Run: headless pygame with SDL's dummy video driver; simulated clock (each Clock.tick advances the game by its frame time, no real sleeping); random seed 0; keys injected as events and as key.get_pressed() state; no mouse input.
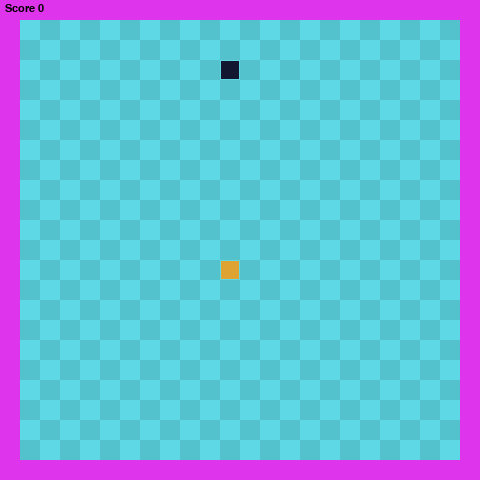
Frame 1 of 4 · flips 1–60 · no input
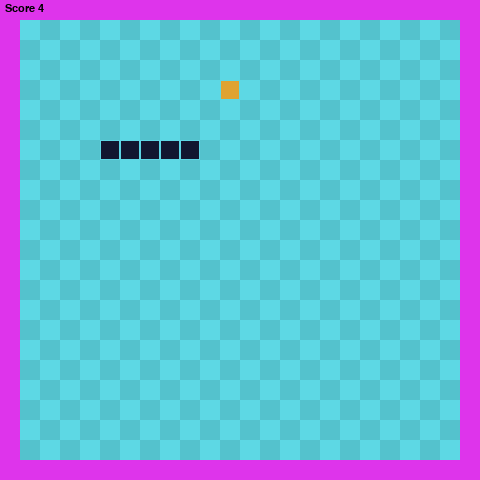
Frame 2 of 4 · flips 61–180 · tapped SPACE, RETURN · held RIGHT (→), D
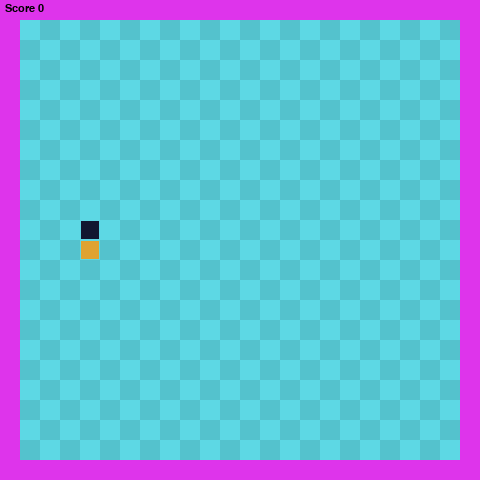
Frame 3 of 4 · flips 181–300 · held DOWN (↓), S
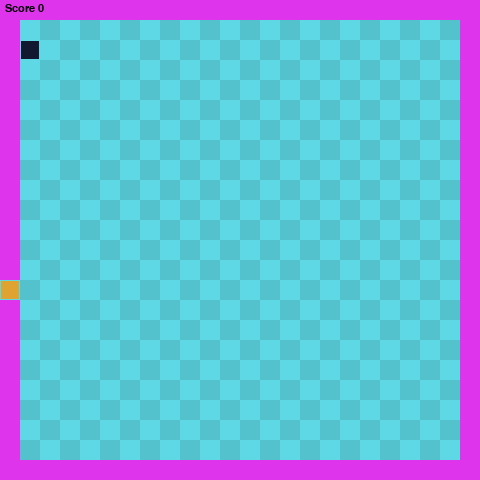
Frame 4 of 4 · flips 301–420 · held LEFT (←), A, UP (↑), W

The pygame program that drew these frames:

import pygame
import sys
import random
from time import sleep

all_obstacle_pos = [[], []]
all_free_space = [(i, j) for i in range(0, 460, 20) for j in range(0, 460, 20)]


############################################Snake

"Define the snakes methods and attributes"
class Snake():
    def __init__(self):
        self.length = 1
        self.positions = [((40), (40))]
        self.direction = right
        self.color = (17, 24, 47)
        self.crashed = False
        self.score = 0

    def get_head_position(self):
        return self.positions[0]

    def turn(self, point):
        if self.length > 1 and (point[0] * - 1, point[1] * - 1) == self.direction:
            pass
        
        else:
            self.direction = point

    def move(self):
        cur = self.get_head_position()
        print(self.direction)
        x, y = self.direction
        new = (((cur[0] + (x * gridsize)) % screen_width), (cur[1] + (y * gridsize)) % screen_height)

        if len(self.positions) > 2 and new in self.positions[2:]:
            self.reset()

        else:
            if self.crashed == False: 
                self.positions.insert(0, new)
                if len(self.positions) > self.length:
                    self.positions.pop()

    def reset(self):
        self.length = 1
        self.positions = [(40, 40)]
        self.direction = random.choice([up, down, left, right])
        self.score = 0

    def draw(self, surface):
        for p in self.positions:
            r = pygame.Rect((p[0], p[1]), (gridsize,gridsize))

            pygame.draw.rect(surface, self.color, r)
            pygame.draw.rect(surface, (93, 216, 228), r, 1)

    def handle_keys(self):
        for event in pygame.event.get():
            if event.type == pygame.QUIT:
                pygame.quit()
                sys.exit()

    "Here is the ai that I try to make without a*"
    def ai(self, start, end):
        x_diff = 0
        y_diff = 0

        if start[0] > end[0]:
            x_diff = -(start[0] - end[0])

        elif start[0] < end[0]:
            x_diff = end[0] - start[0]

        if start[1] > end[1]:
            y_diff = -(start[1] - end[1])

        elif start[1] < end[1]:
            y_diff = end[1] - start[1]

        "See which direction to go"

        if y_diff > 0:
            for y in range(int(y_diff)):
                self.turn(down)

        elif y_diff < 0:
            y_diff = abs(y_diff)
            for y in range(int(y_diff)):
                self.turn(up) 

        if x_diff > 0:
            for x in range(int(x_diff)):
                self.turn(right)

        elif x_diff < 0:
            x_diff = abs(x_diff)
            for x in range(int(x_diff)):
                self.turn(left)

################################################Food

"Create food's attributes and methods"
class Food():
    def __init__(self, the_wall, the_snake):
        self.limit = the_wall
        self.the_snake_body = the_snake
        self.position = (0, 0)
        self.color = (223, 163, 49)
        
        for i in self.limit:
            if i in all_free_space:
                all_free_space.remove(j)
        
        for j in self.the_snake_body:
            if j in all_free_space:
                all_free_space.remove(j)

        self.randomize_position()

    def randomize_position(self):
        self.position = (random.choice(all_free_space))

    def draw(self, surface):
        r = pygame.Rect((self.position[0], self.position[1]), (gridsize, gridsize))
        pygame.draw.rect(surface, self.color, r)
        pygame.draw.rect(surface, (93, 216, 228), r, 1)

#################################Create grid(not necessary though)

"Draw the grid"
def drawGrid(surface):
    for y in range(0, int(grid_height)):
        for x in range(0, int(grid_width)):
            if (x + y) % 2 == 0:
                r = pygame.Rect((x * gridsize, y * gridsize), (gridsize,gridsize))
                pygame.draw.rect(surface, (93,216,228), r)
            else:
                rr = pygame.Rect((x * gridsize, y * gridsize), (gridsize,gridsize))
                pygame.draw.rect(surface, (84,194,205), rr)

##############################################Create the wall

"Draw wall"

class WallCell():
    def __init__(self):            
        self.position = (0, 0)
        self.color = (222, 52, 235)

    def create_cell(self, surface, side, index):
        try:
            if side == "up":
                pygame.draw.rect(surface, (222, 52, 235), [index, 0, 20, 20])
                self.position = (index, 0)
                all_obstacle_pos[1].append(self.position)
            
            elif side == "down":
                pygame.draw.rect(surface, (222, 52, 235), [index, 460, 20, 20])
                self.position = (460, index)
                all_obstacle_pos[1].append(self.position)

            elif side == "left":
                pygame.draw.rect(surface, (222, 52, 235), [0, index, 20, 20])
                self.position = (0, index)
                all_obstacle_pos[1].append(self.position)

            elif side == "right":
                pygame.draw.rect(surface, (222, 52, 235), [460, index, 20, 20])
                self.position = (index, 460)
                all_obstacle_pos[1].append(self.position)

        except:
            pass

################################Create dimensions of the window and magnitude of turn

screen_width = 480
screen_height = 480

gridsize = 20
grid_width = screen_width/gridsize
grid_height = screen_height/gridsize

up = (0, -1)
down = (0, 1)
left = (-1, 0)
right = (1, 0)

#######################################Start game loop

"The game loop"
def main():
    pygame.init()

    "Set up the screen"
    clock = pygame.time.Clock()
    screen = pygame.display.set_mode((screen_width, screen_height), 0, 32)

    "Make instance of wall"
    wall_cell = WallCell()

    "Define the surface where the snake, apple, wall cells will be placed"
    surface = pygame.Surface(screen.get_size())
    surface = surface.convert()
    
    "Draw the grid"
    drawGrid(surface)

    "Create instance of snake and apple"
    snake = Snake()
    food = Food(all_obstacle_pos, snake.positions)

    "Define the scores font"
    myfont = pygame.font.SysFont("monospace", 16)

    "Begin the game loop"
    running = True

    while running:
        "Set fps, detect key events, draw grid a second time and make the snake move forward"
        clock.tick(10)
        snake.handle_keys()
        drawGrid(surface)
        snake.move()
        snake.ai(snake.get_head_position(), food.position)

        for i in snake.positions[0]:
            if i not in all_obstacle_pos[0]:
                all_obstacle_pos[0].append(i)
    
        "Use loop to draw the walls"
        for i in range(0, 481, 20):
            wall_cell.create_cell(surface, "up", i)
    
        for j in range(0, 481, 20):        
            wall_cell.create_cell(surface, "left", j)

        for ix in range(0, 481, 20):
            wall_cell.create_cell(surface, "down", ix)

        for jy in range(0, 481, 20):  
            wall_cell.create_cell(surface, "right", jy)

        "Detect if the snake's head is in the same location as the apple"
        if snake.get_head_position() == food.position:
            snake.length += 1
            snake.score += 1
            food.randomize_position()

        "Redraw everything to ypdate the screen"
        snake.draw(surface)
        food.draw(surface)
        screen.blit(surface, (0,0))
        
        "Make the game over text"
        game_over_font = pygame.font.SysFont('Bowlby One SC', 24)
        textsurface = game_over_font.render('GAME OVER', False, (0, 0, 0))

        "Check if crashed"
        for item in all_obstacle_pos:
            for snake_pos in all_obstacle_pos[0]:
                if snake.positions[0] == snake_pos:
                    screen.blit(textsurface, (175, 200))
                    #The below one is for a loop
                    snake.reset()
                    #The below one is for arcade mode
                    #running = False

            for wall_pos in all_obstacle_pos[1]:
                if snake.positions[0] == wall_pos:
                    screen.blit(textsurface, (175, 200))
                    snake.reset()         

        "Draw the score on the top left corner"
        text = myfont.render("Score {0}".format(snake.score), 1, (0,0,0))
        screen.blit(text, (5,3))
        pygame.display.update()

    print(snake.score)
    sleep(3)

#################Run main if this is the file that was runned 
if __name__ == "__main__":
    main()
